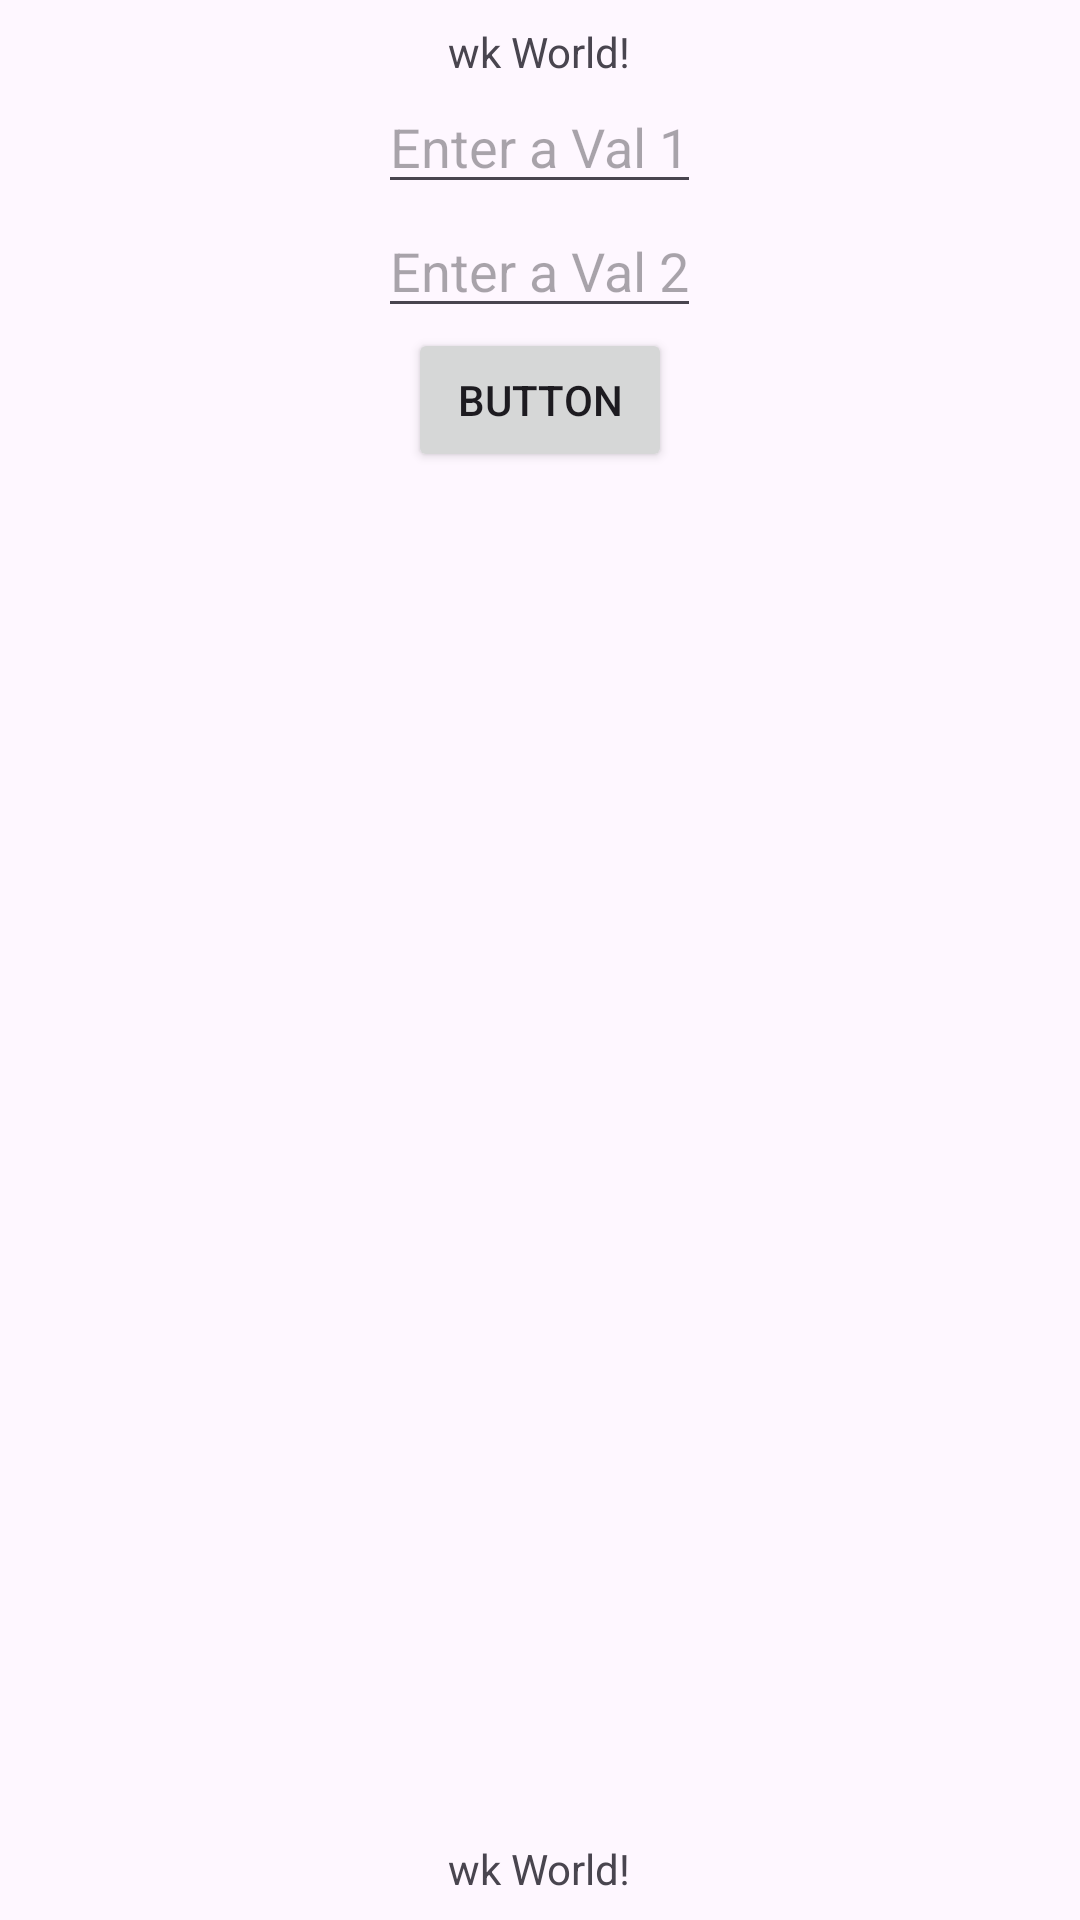

Produce the Android XML layout that renders to this screen, including the resource entries it uses.
<!-- AndroidManifest.xml: application theme Theme.ProgKak -->
<!-- res/layout/activity_main.xml -->
<?xml version="1.0" encoding="utf-8"?>
<LinearLayout xmlns:android="http://schemas.android.com/apk/res/android"
    xmlns:app="http://schemas.android.com/apk/res-auto"
    xmlns:tools="http://schemas.android.com/tools"
    android:id="@+id/main"
    android:layout_width="match_parent"
    android:layout_height="match_parent"
    android:gravity="center"
    android:orientation="vertical"
    tools:context=".MainActivity">

    <TextView
        android:id="@+id/textView"
        android:layout_width="wrap_content"
        android:layout_height="wrap_content"
        android:text="wk World!"
        app:layout_constraintBottom_toBottomOf="parent"
        app:layout_constraintEnd_toEndOf="parent"
        app:layout_constraintHorizontal_bias="0.418"
        app:layout_constraintStart_toStartOf="parent"
        app:layout_constraintTop_toTopOf="parent"
        app:layout_constraintVertical_bias="0.183" />

    <EditText
        android:id="@+id/edtTextVal1"
        android:layout_width="wrap_content"
        android:layout_height="wrap_content"
        android:hint="Enter a Val 1"
      />
    <EditText
        android:id="@+id/edtTextVal2"
        android:layout_width="wrap_content"
        android:layout_height="wrap_content"
        android:hint="Enter a Val 2"
        />

    <Button
        android:id="@+id/button"
        android:layout_width="wrap_content"
        android:layout_height="wrap_content"
        android:layout_marginBottom="456dp"
        android:text="Button"
        app:layout_constraintBottom_toBottomOf="parent"
        app:layout_constraintEnd_toEndOf="parent"
        app:layout_constraintStart_toStartOf="parent"
        app:layout_constraintTop_toBottomOf="@+id/textView" />

    <TextView
        android:id="@+id/textViewDisplay"
        android:layout_width="wrap_content"
        android:layout_height="wrap_content"
        android:text="wk World!"
        app:layout_constraintBottom_toBottomOf="parent"
        app:layout_constraintEnd_toEndOf="parent"
        app:layout_constraintHorizontal_bias="0.418"
        app:layout_constraintStart_toStartOf="parent"
        app:layout_constraintTop_toTopOf="parent"
        app:layout_constraintVertical_bias="0.183" />


</LinearLayout>
<!-- resources referenced by this layout -->
<resources>
  <style name="Theme.ProgKak" parent="Base.Theme.ProgKak" />
  <style name="Base.Theme.ProgKak" parent="Theme.Material3.DayNight.NoActionBar">
          
          
      </style>
</resources>
